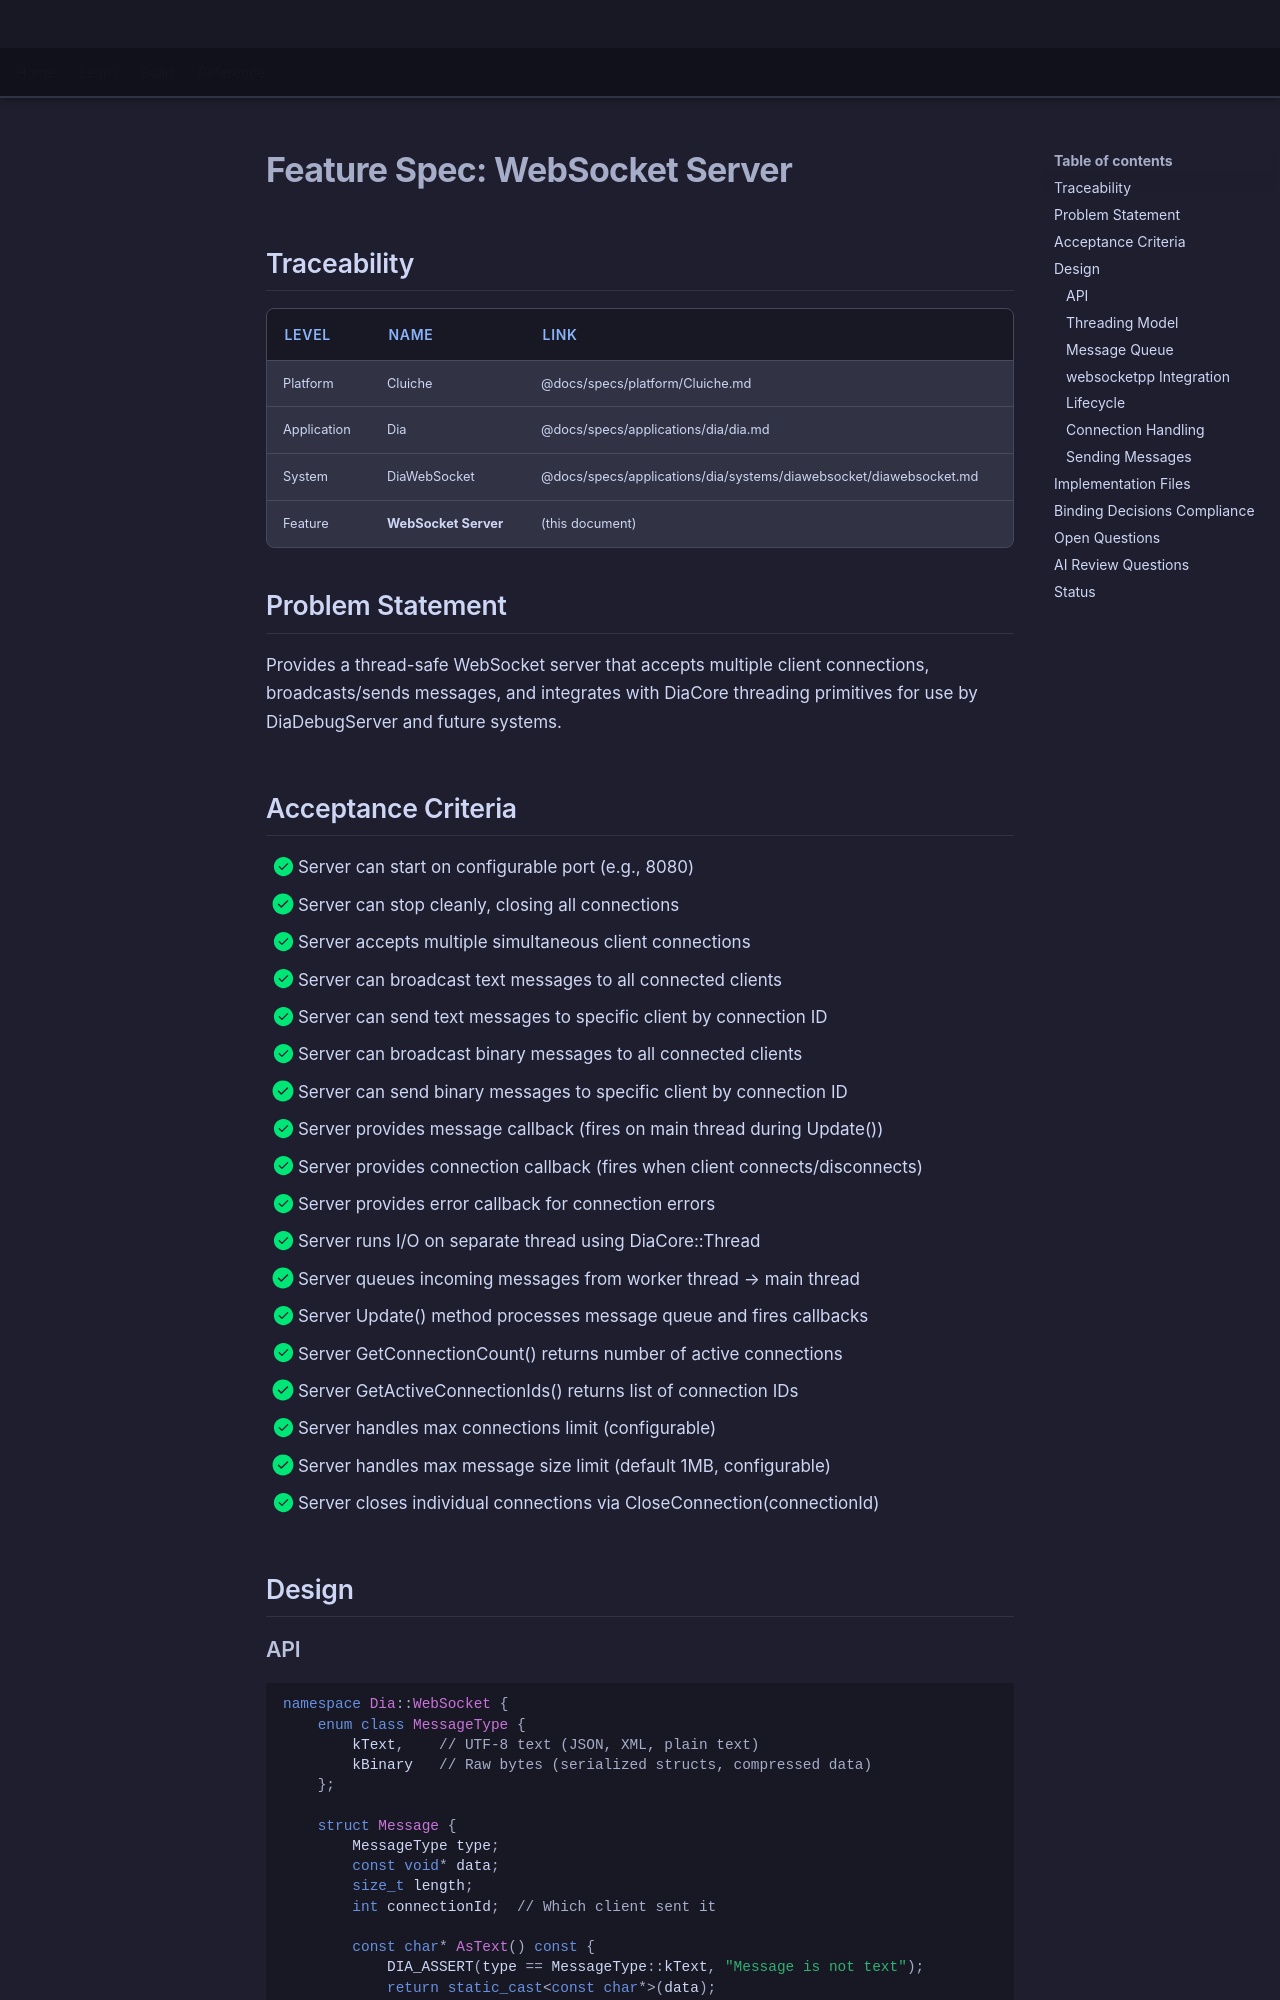

repository: LenihanConor/Cluiche · page: specs/applications/dia/systems/diawebsocket/websocket-server/index.html · generator: mkdocs

# Feature Spec: WebSocket Server

## Traceability

| Level | Name | Link |
|-------|------|------|
| Platform | Cluiche | @docs/specs/platform/Cluiche.md |
| Application | Dia | @docs/specs/applications/dia/dia.md |
| System | DiaWebSocket | @docs/specs/applications/dia/systems/diawebsocket/diawebsocket.md |
| Feature | **WebSocket Server** | (this document) |

## Problem Statement

Provides a thread-safe WebSocket server that accepts multiple client connections, broadcasts/sends messages, and integrates with DiaCore threading primitives for use by DiaDebugServer and future systems.

## Acceptance Criteria

- [x] Server can start on configurable port (e.g., 8080)
- [x] Server can stop cleanly, closing all connections
- [x] Server accepts multiple simultaneous client connections
- [x] Server can broadcast text messages to all connected clients
- [x] Server can send text messages to specific client by connection ID
- [x] Server can broadcast binary messages to all connected clients
- [x] Server can send binary messages to specific client by connection ID
- [x] Server provides message callback (fires on main thread during Update())
- [x] Server provides connection callback (fires when client connects/disconnects)
- [x] Server provides error callback for connection errors
- [x] Server runs I/O on separate thread using DiaCore::Thread
- [x] Server queues incoming messages from worker thread → main thread
- [x] Server Update() method processes message queue and fires callbacks
- [x] Server GetConnectionCount() returns number of active connections
- [x] Server GetActiveConnectionIds() returns list of connection IDs
- [x] Server handles max connections limit (configurable)
- [x] Server handles max message size limit (default 1MB, configurable)
- [x] Server closes individual connections via CloseConnection(connectionId)

## Design
